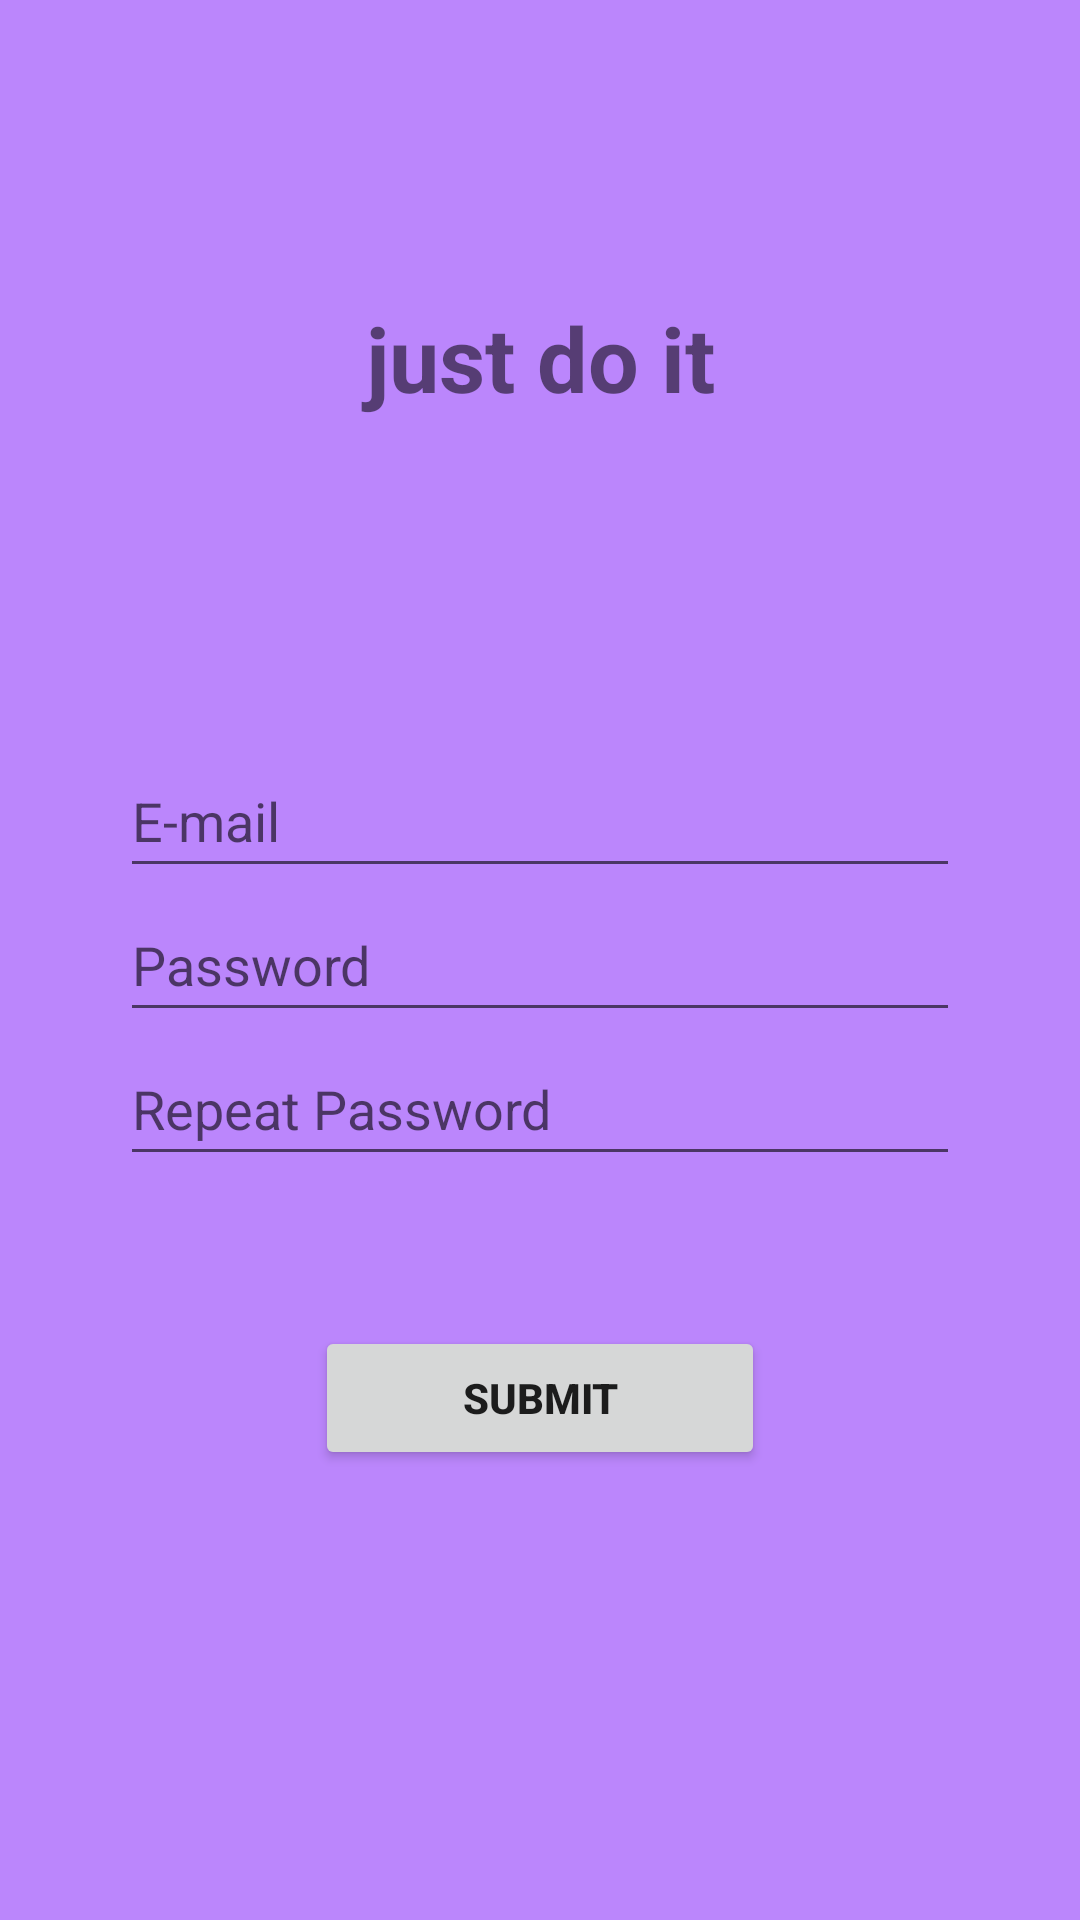

Here is an Android app screen rendered from its layout file. Give the layout XML and the strings, colors and styles it references.
<!-- AndroidManifest.xml: application theme Theme.RegistrationAuth -->
<!-- res/layout/activity_main.xml -->
<?xml version="1.0" encoding="utf-8"?>
<androidx.constraintlayout.widget.ConstraintLayout xmlns:android="http://schemas.android.com/apk/res/android"
    xmlns:app="http://schemas.android.com/apk/res-auto"
    xmlns:tools="http://schemas.android.com/tools"
    android:layout_width="match_parent"
    android:layout_height="match_parent"
    tools:context=".MainActivity"
    android:background="@color/purple_200">

    <EditText
        android:id="@+id/Password"
        android:layout_width="match_parent"
        android:layout_height="wrap_content"
        android:layout_marginLeft="40dp"
        android:layout_marginRight="40dp"
        android:ems="10"
        android:hint="Password"
        android:inputType="textPersonName"
        android:minHeight="48dp"
        app:layout_constraintBottom_toBottomOf="parent"
        app:layout_constraintEnd_toEndOf="parent"
        app:layout_constraintStart_toStartOf="parent"
        app:layout_constraintTop_toTopOf="parent"/>

    <EditText
        android:id="@+id/email"
        android:layout_width="match_parent"
        android:layout_height="wrap_content"
        android:layout_marginLeft="40dp"
        android:layout_marginRight="40dp"
        android:ems="10"
        android:hint="E-mail"
        android:inputType="textPersonName"
        android:minHeight="48dp"
        app:layout_constraintBottom_toTopOf="@+id/Password"
        app:layout_constraintEnd_toEndOf="@+id/Password"
        app:layout_constraintStart_toStartOf="@+id/Password" />

    <EditText
        android:id="@+id/Password_repeat"
        android:layout_width="match_parent"
        android:layout_height="wrap_content"
        android:layout_marginLeft="40dp"
        android:layout_marginRight="40dp"
        android:ems="10"
        android:hint="Repeat Password"
        android:inputType="textPersonName"
        android:minHeight="48dp"
        app:layout_constraintEnd_toEndOf="@+id/Password"
        app:layout_constraintStart_toStartOf="@+id/Password"
        app:layout_constraintTop_toBottomOf="@+id/Password" />

    <Button
        android:id="@+id/button"
        android:layout_width="150dp"
        android:layout_height="wrap_content"
        android:layout_marginBottom="100dp"
        android:text="SUBMIT"
        android:textStyle="bold"
        app:layout_constraintBottom_toBottomOf="parent"
        app:layout_constraintEnd_toEndOf="parent"
        app:layout_constraintStart_toStartOf="parent"
        app:layout_constraintTop_toBottomOf="@+id/Password_repeat" />

    <TextView
        android:id="@+id/title"
        android:layout_width="match_parent"
        android:layout_height="wrap_content"
        android:text="just do it"
        android:textSize="30dp"
        android:gravity="center"
        android:textStyle="bold"
        app:layout_constraintBottom_toTopOf="@+id/email"
        app:layout_constraintEnd_toEndOf="parent"
        app:layout_constraintHorizontal_bias="0.0"
        app:layout_constraintStart_toStartOf="parent"
        app:layout_constraintTop_toTopOf="parent"
        app:layout_constraintVertical_bias="0.476" />

</androidx.constraintlayout.widget.ConstraintLayout>
<!-- resources referenced by this layout -->
<resources>
  <style name="Theme.RegistrationAuth" parent="Theme.MaterialComponents.DayNight.DarkActionBar">
          
          <item name="colorPrimary">@color/purple_500</item>
          <item name="colorPrimaryVariant">@color/purple_700</item>
          <item name="colorOnPrimary">@color/white</item>
          
          <item name="colorSecondary">@color/teal_200</item>
          <item name="colorSecondaryVariant">@color/teal_700</item>
          <item name="colorOnSecondary">@color/black</item>
          
          <item name="android:statusBarColor" tools:targetApi="l">?attr/colorPrimaryVariant</item>
          
      </style>
  <!-- not gathered from this repository: default colours our renderer supplied (Android Studio template values) -->
  <color name="purple_200">#FFBB86FC</color>
  <color name="purple_500">#FF6200EE</color>
  <color name="purple_700">#FF3700B3</color>
  <color name="teal_200">#FF03DAC5</color>
  <color name="teal_700">#FF018786</color>
  <color name="black">#FF000000</color>
  <color name="white">#FFFFFFFF</color>
</resources>
